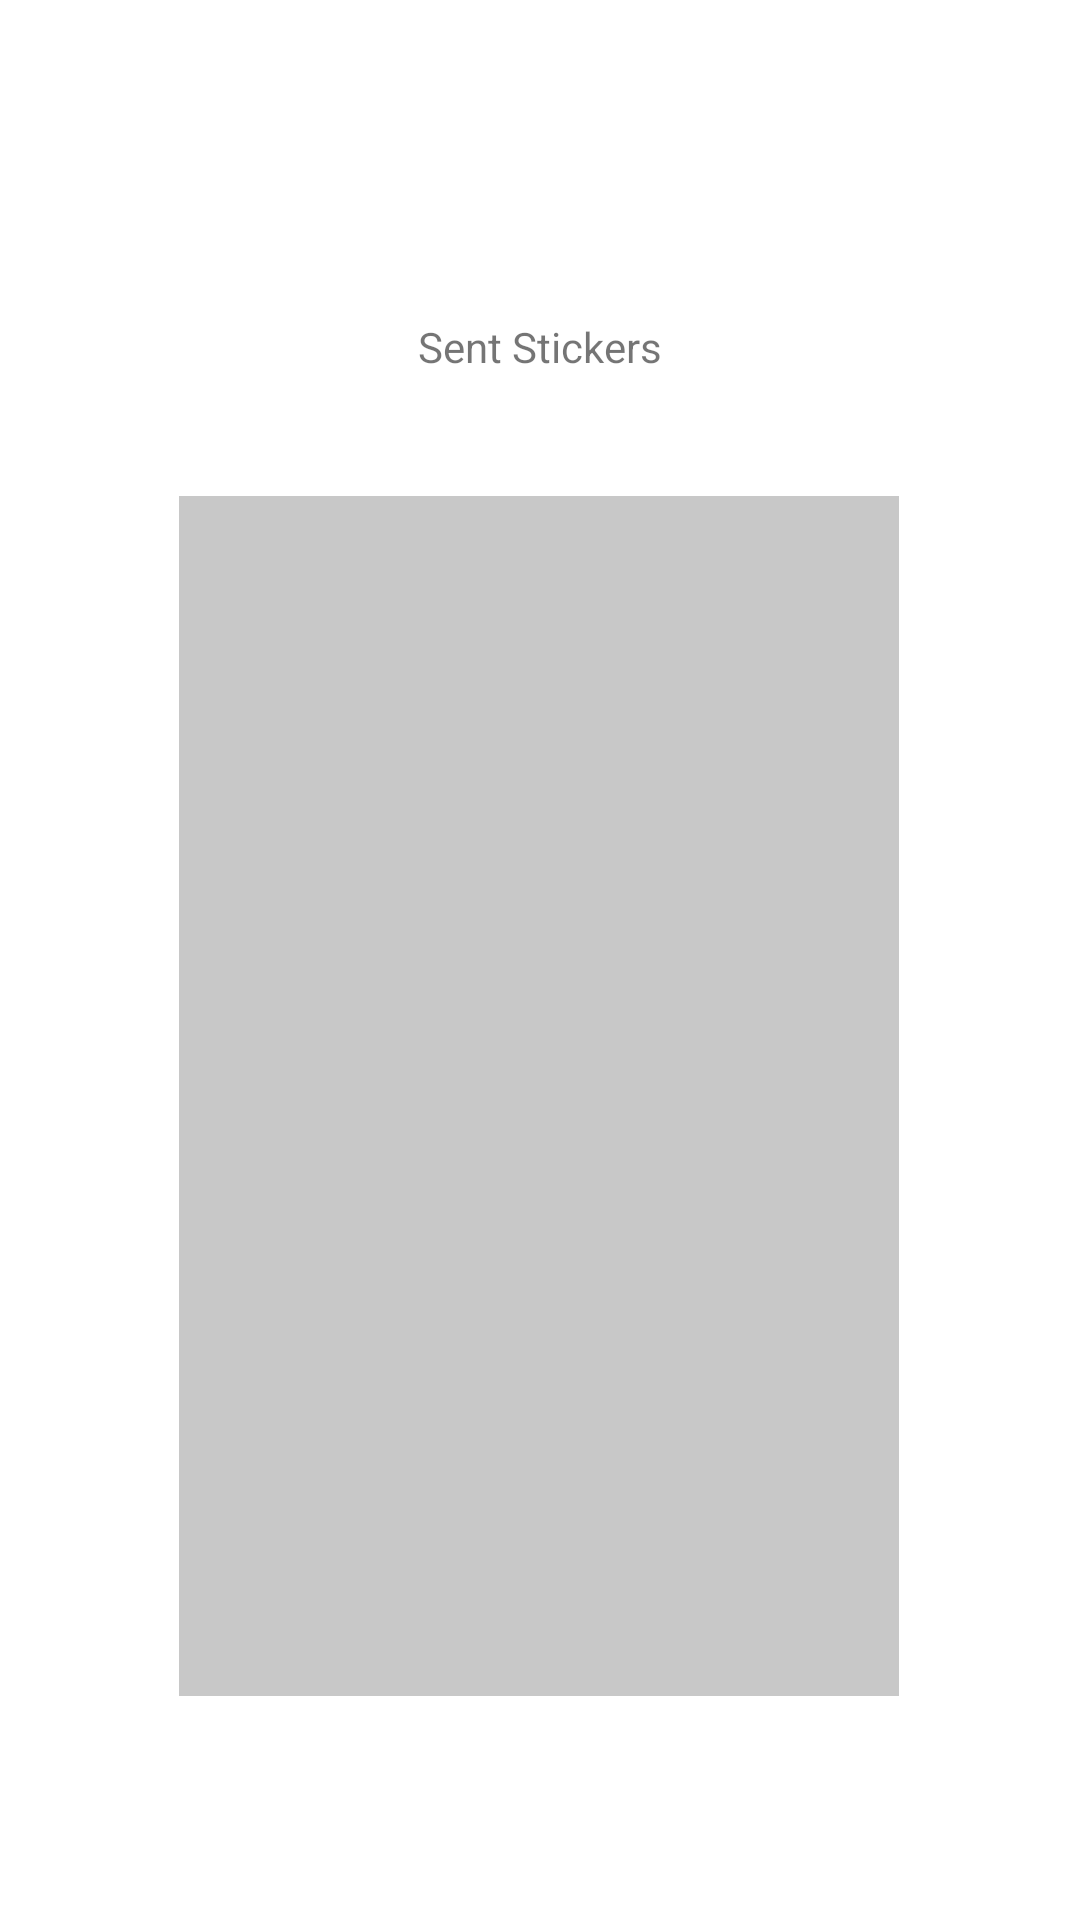

Android layout source for this screen:
<!-- AndroidManifest.xml: application theme Theme.NUMAD21Sstickittoemandroid -->
<!-- res/layout/activity_history.xml -->
<?xml version="1.0" encoding="utf-8"?>
<androidx.constraintlayout.widget.ConstraintLayout xmlns:android="http://schemas.android.com/apk/res/android"
    xmlns:app="http://schemas.android.com/apk/res-auto"
    xmlns:tools="http://schemas.android.com/tools"
    android:layout_width="match_parent"
    android:layout_height="match_parent"
    tools:context=".HistoryActivity">


    <ListView
        android:id="@+id/stickersHistory"
        android:layout_width="240dp"
        android:layout_height="400dp"
        android:layout_marginTop="16dp"
        android:background="@color/cardview_shadow_start_color"
        app:layout_constraintBottom_toBottomOf="parent"
        app:layout_constraintEnd_toEndOf="parent"
        app:layout_constraintHorizontal_bias="0.497"
        app:layout_constraintStart_toStartOf="parent"
        app:layout_constraintTop_toTopOf="parent"
        app:layout_constraintVertical_bias="0.666" />

    <TextView
        android:id="@+id/textView"
        android:layout_width="240dp"
        android:layout_height="wrap_content"
        android:text="Sent Stickers"
        android:textAlignment="center"
        app:layout_constraintBottom_toTopOf="@+id/stickersHistory"
        app:layout_constraintEnd_toEndOf="parent"
        app:layout_constraintHorizontal_bias="0.498"
        app:layout_constraintStart_toStartOf="parent"
        app:layout_constraintTop_toTopOf="parent"
        app:layout_constraintVertical_bias="0.724" />

</androidx.constraintlayout.widget.ConstraintLayout>
<!-- resources referenced by this layout -->
<resources>
  <style name="Theme.NUMAD21Sstickittoemandroid" parent="Theme.MaterialComponents.DayNight.DarkActionBar">
          
          <item name="colorPrimary">@color/purple_500</item>
          <item name="colorPrimaryVariant">@color/purple_700</item>
          <item name="colorOnPrimary">@color/white</item>
          
          <item name="colorSecondary">@color/teal_200</item>
          <item name="colorSecondaryVariant">@color/teal_700</item>
          <item name="colorOnSecondary">@color/black</item>
          
          <item name="android:statusBarColor" tools:targetApi="l">?attr/colorPrimaryVariant</item>
          
      </style>
  <!-- not gathered from this repository: default colours our renderer supplied (Android Studio template values) -->
  <color name="purple_500">#FF6200EE</color>
  <color name="purple_700">#FF3700B3</color>
  <color name="teal_200">#FF03DAC5</color>
  <color name="teal_700">#FF018786</color>
  <color name="black">#FF000000</color>
  <color name="white">#FFFFFFFF</color>
</resources>
